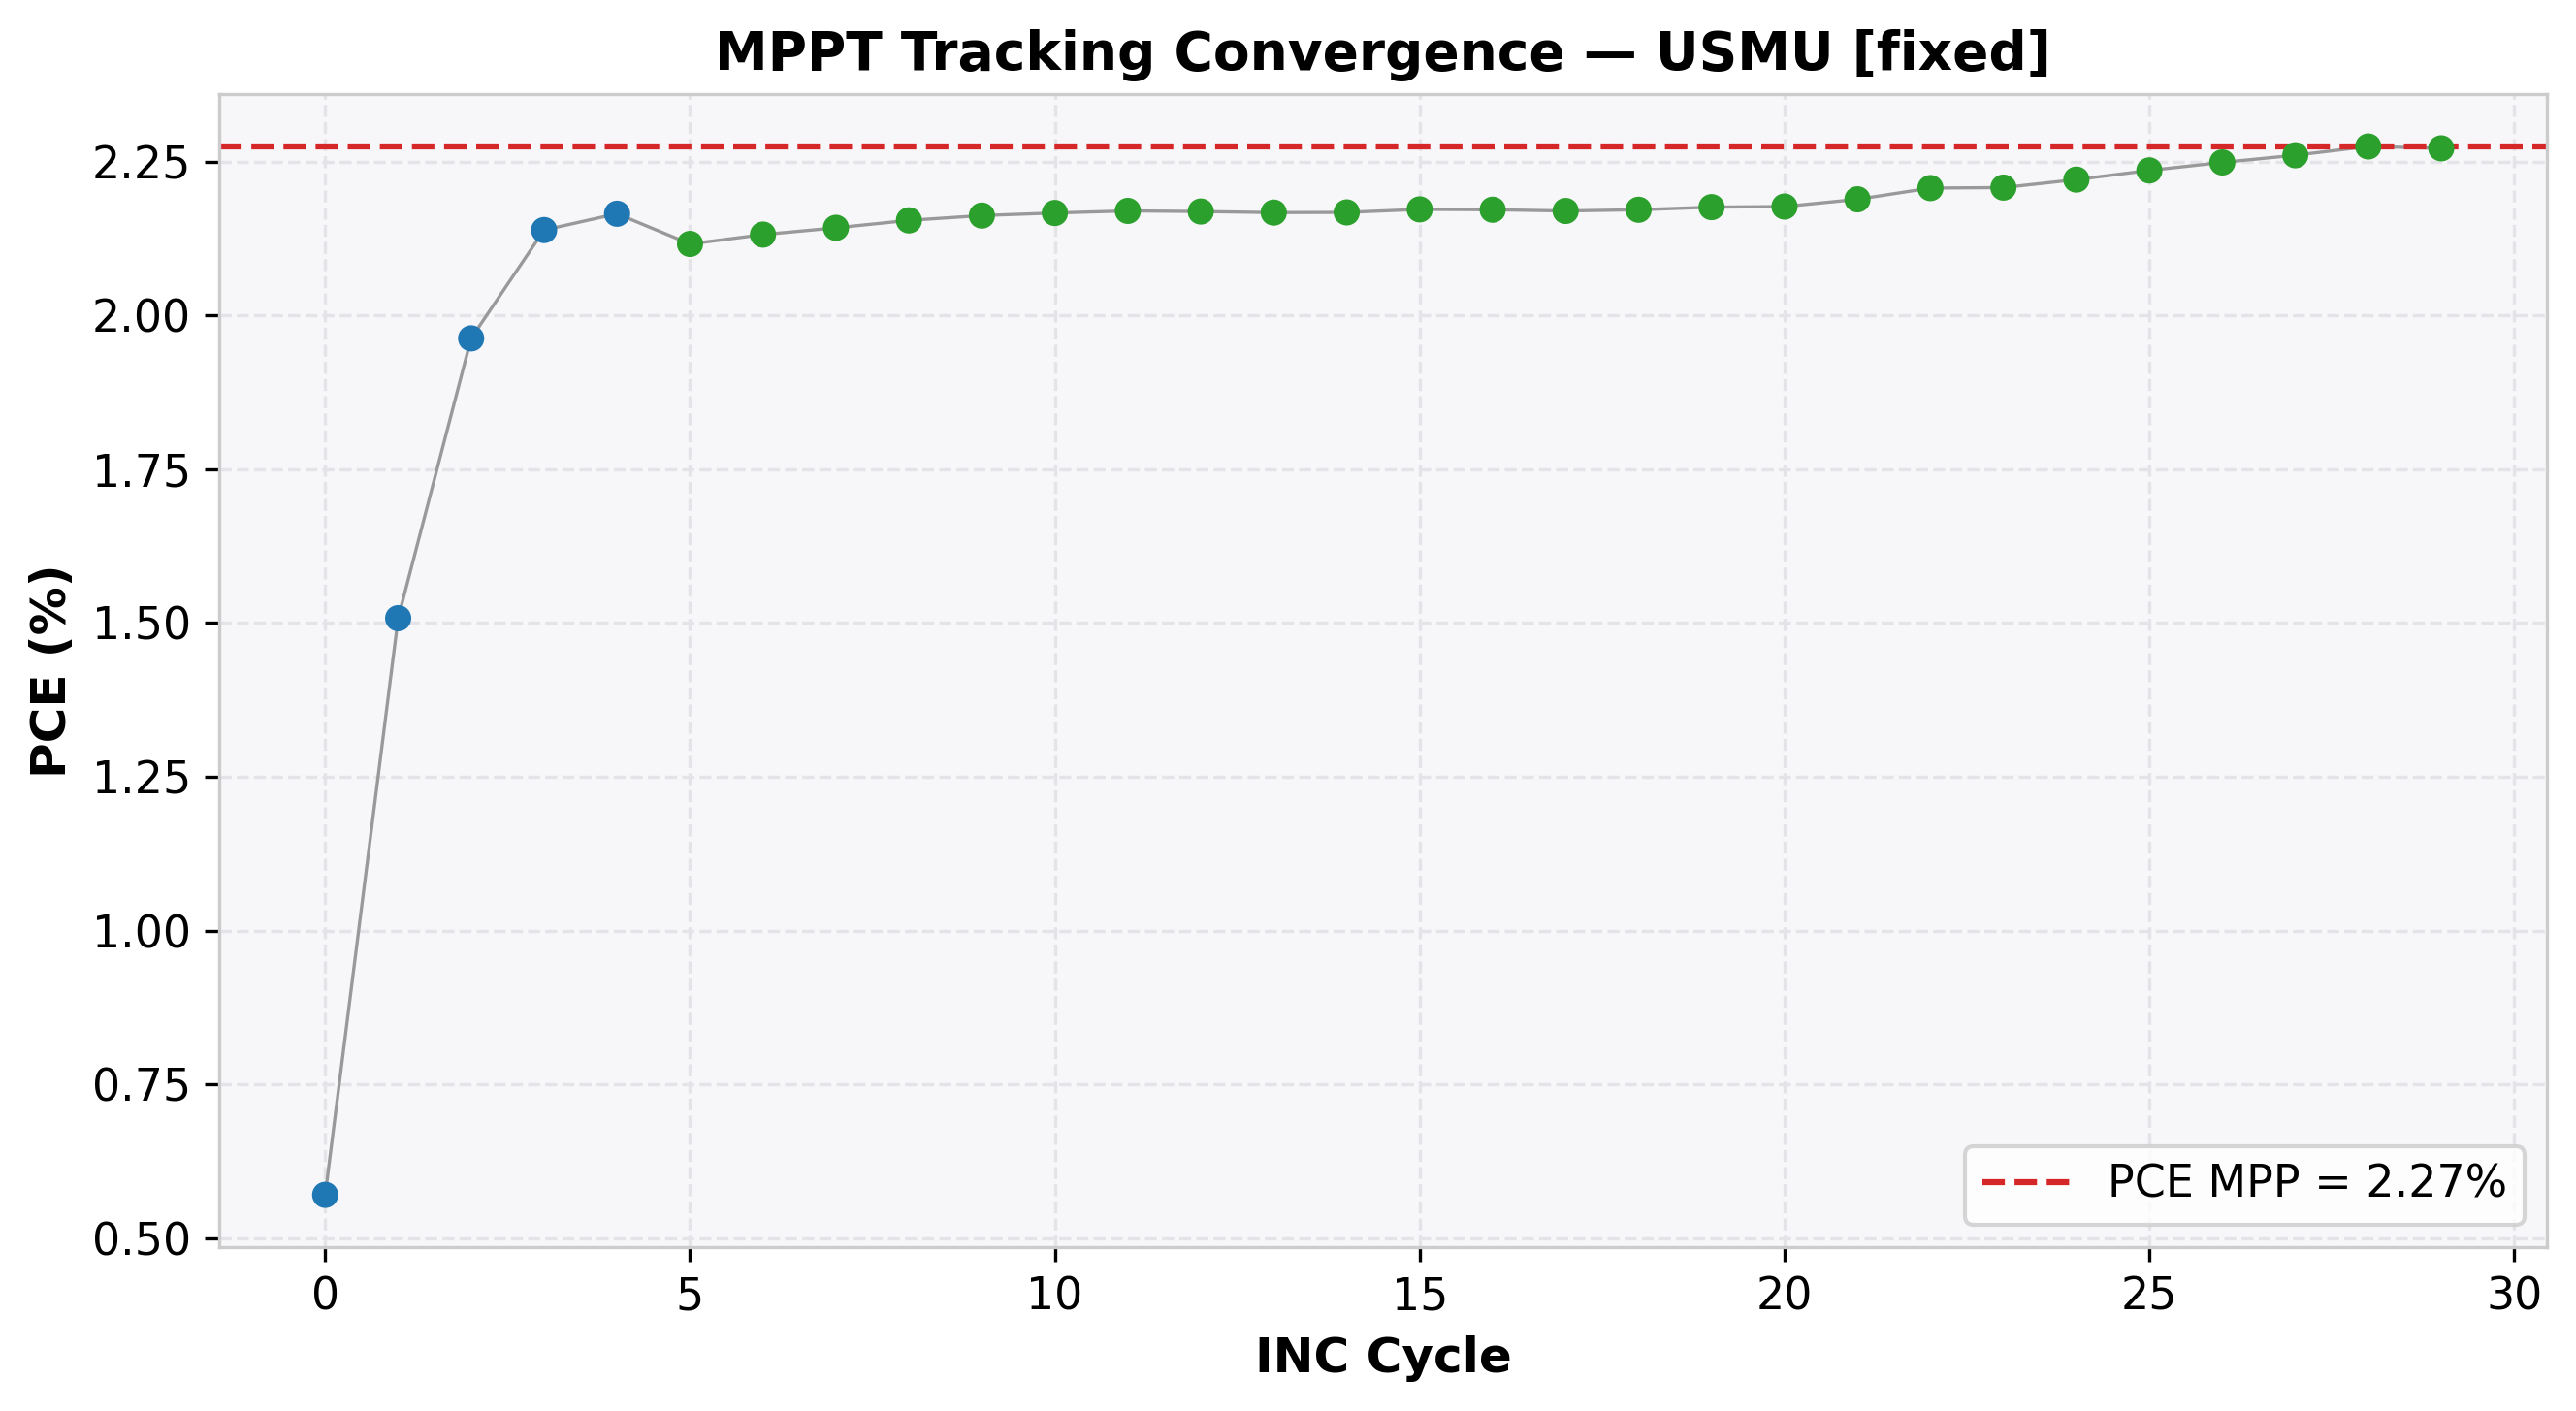

The table this chart was drawn from, first rows:
cycle, time(s), voltage(V), j_current(mA/cm²), power(mW), power_density(mW/cm²), PCE(%), direction, step, mode
0, 2.005, 1.009, -0.5655, 2.853, 0.5706, 0.5706, -1, 0.05, EXPLORE
1, 4.022, 0.958, -1.574, 7.539, 1.508, 1.508, -1, 0.05, EXPLORE
2, 6.027, 0.908, -2.161, 9.813, 1.963, 1.963, -1, 0.05, EXPLORE
3, 8.033, 0.858, -2.493, 10.69, 2.139, 2.139, -1, 0.05, EXPLORE
4, 10.04, 0.807, -2.683, 10.83, 2.165, 2.165, -1, 0.05, EXPLORE
5, 12.05, 0.757, -2.795, 10.58, 2.116, 2.116, 1, 0.01, REFINE
6, 14.06, 0.766, -2.782, 10.66, 2.131, 2.131, 1, 0.01, REFINE
7, 16.08, 0.776, -2.761, 10.71, 2.142, 2.142, 1, 0.01, REFINE
8, 18.09, 0.786, -2.741, 10.77, 2.154, 2.154, 1, 0.01, REFINE
9, 20.11, 0.796, -2.716, 10.81, 2.162, 2.162, 1, 0.01, REFINE
10, 22.13, 0.806, -2.688, 10.83, 2.166, 2.166, 1, 0.01, REFINE
11, 24.13, 0.817, -2.656, 10.85, 2.17, 2.17, 1, 0.01, REFINE
12, 26.15, 0.827, -2.622, 10.84, 2.169, 2.169, 0, 0.01, REFINE
13, 28.17, 0.827, -2.62, 10.83, 2.167, 2.167, 0, 0.01, REFINE
14, 30.18, 0.827, -2.621, 10.84, 2.167, 2.167, 0, 0.01, REFINE
15, 32.18, 0.827, -2.627, 10.86, 2.172, 2.172, 0, 0.01, REFINE
16, 34.2, 0.827, -2.626, 10.86, 2.172, 2.172, 0, 0.01, REFINE
17, 36.21, 0.827, -2.623, 10.85, 2.17, 2.17, 0, 0.01, REFINE
18, 38.22, 0.827, -2.626, 10.86, 2.172, 2.172, 0, 0.01, REFINE
19, 40.24, 0.828, -2.628, 10.88, 2.176, 2.176, 1, 0.01, REFINE
20, 42.26, 0.837, -2.601, 10.88, 2.177, 2.177, 0, 0.01, REFINE
21, 44.27, 0.837, -2.615, 10.94, 2.189, 2.189, 0, 0.01, REFINE
22, 46.27, 0.838, -2.633, 11.03, 2.207, 2.207, 1, 0.01, REFINE
23, 48.29, 0.847, -2.606, 11.04, 2.208, 2.208, 0, 0.01, REFINE
24, 50.3, 0.847, -2.622, 11.1, 2.221, 2.221, 0, 0.01, REFINE
25, 52.32, 0.847, -2.639, 11.18, 2.236, 2.236, 0, 0.01, REFINE
26, 54.33, 0.847, -2.655, 11.24, 2.248, 2.248, 0, 0.01, REFINE
27, 56.34, 0.847, -2.668, 11.3, 2.26, 2.26, 0, 0.01, REFINE
28, 58.35, 0.848, -2.682, 11.37, 2.274, 2.274, 1, 0.01, REFINE
29, 60.37, 0.857, -2.65, 11.36, 2.271, 2.271, -1, 0.01, REFINE
